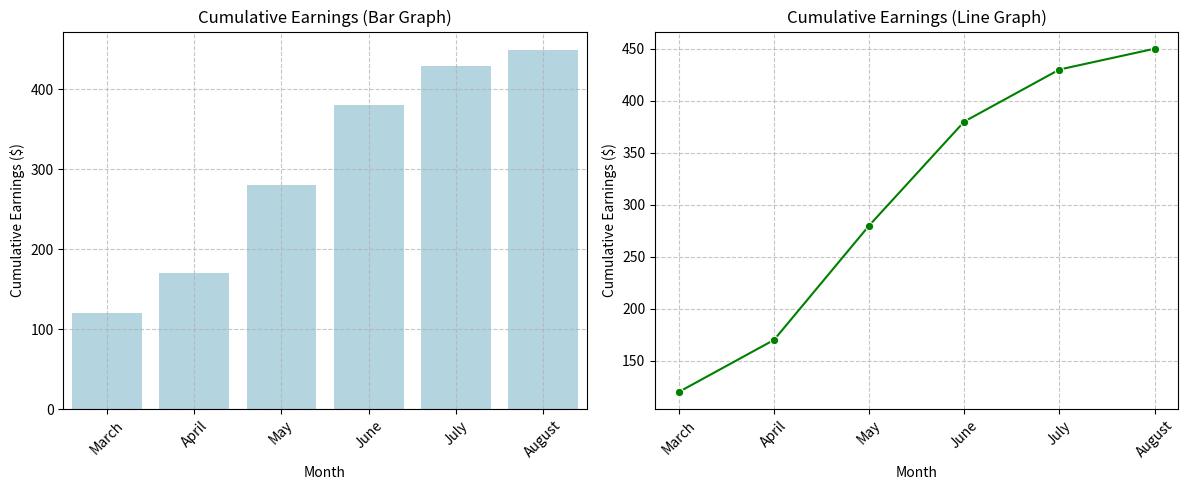

Write the Python code that produced this figure.
import seaborn as sns
import matplotlib.pyplot as plt
import numpy as np

months = ['March', 'April', 'May', 'June', 'July', 'August']
cumulative = [120, 170, 280, 380, 430, 450]
plt.figure(figsize=(12, 5))
plt.subplot(1, 2, 1)
sns.barplot(x=months, y=cumulative, color='lightblue')
plt.title('Cumulative Earnings (Bar Graph)')
plt.xlabel('Month')
plt.ylabel('Cumulative Earnings ($)')
plt.grid(True, linestyle='--', alpha=0.7)
plt.xticks(rotation=45)
plt.subplot(1, 2, 2)
sns.lineplot(x=months, y=cumulative, marker='o', color='green')
plt.title('Cumulative Earnings (Line Graph)')
plt.xlabel('Month')
plt.ylabel('Cumulative Earnings ($)')
plt.grid(True, linestyle='--', alpha=0.7)
plt.xticks(rotation=45)




plt.tight_layout()
plt.show()
